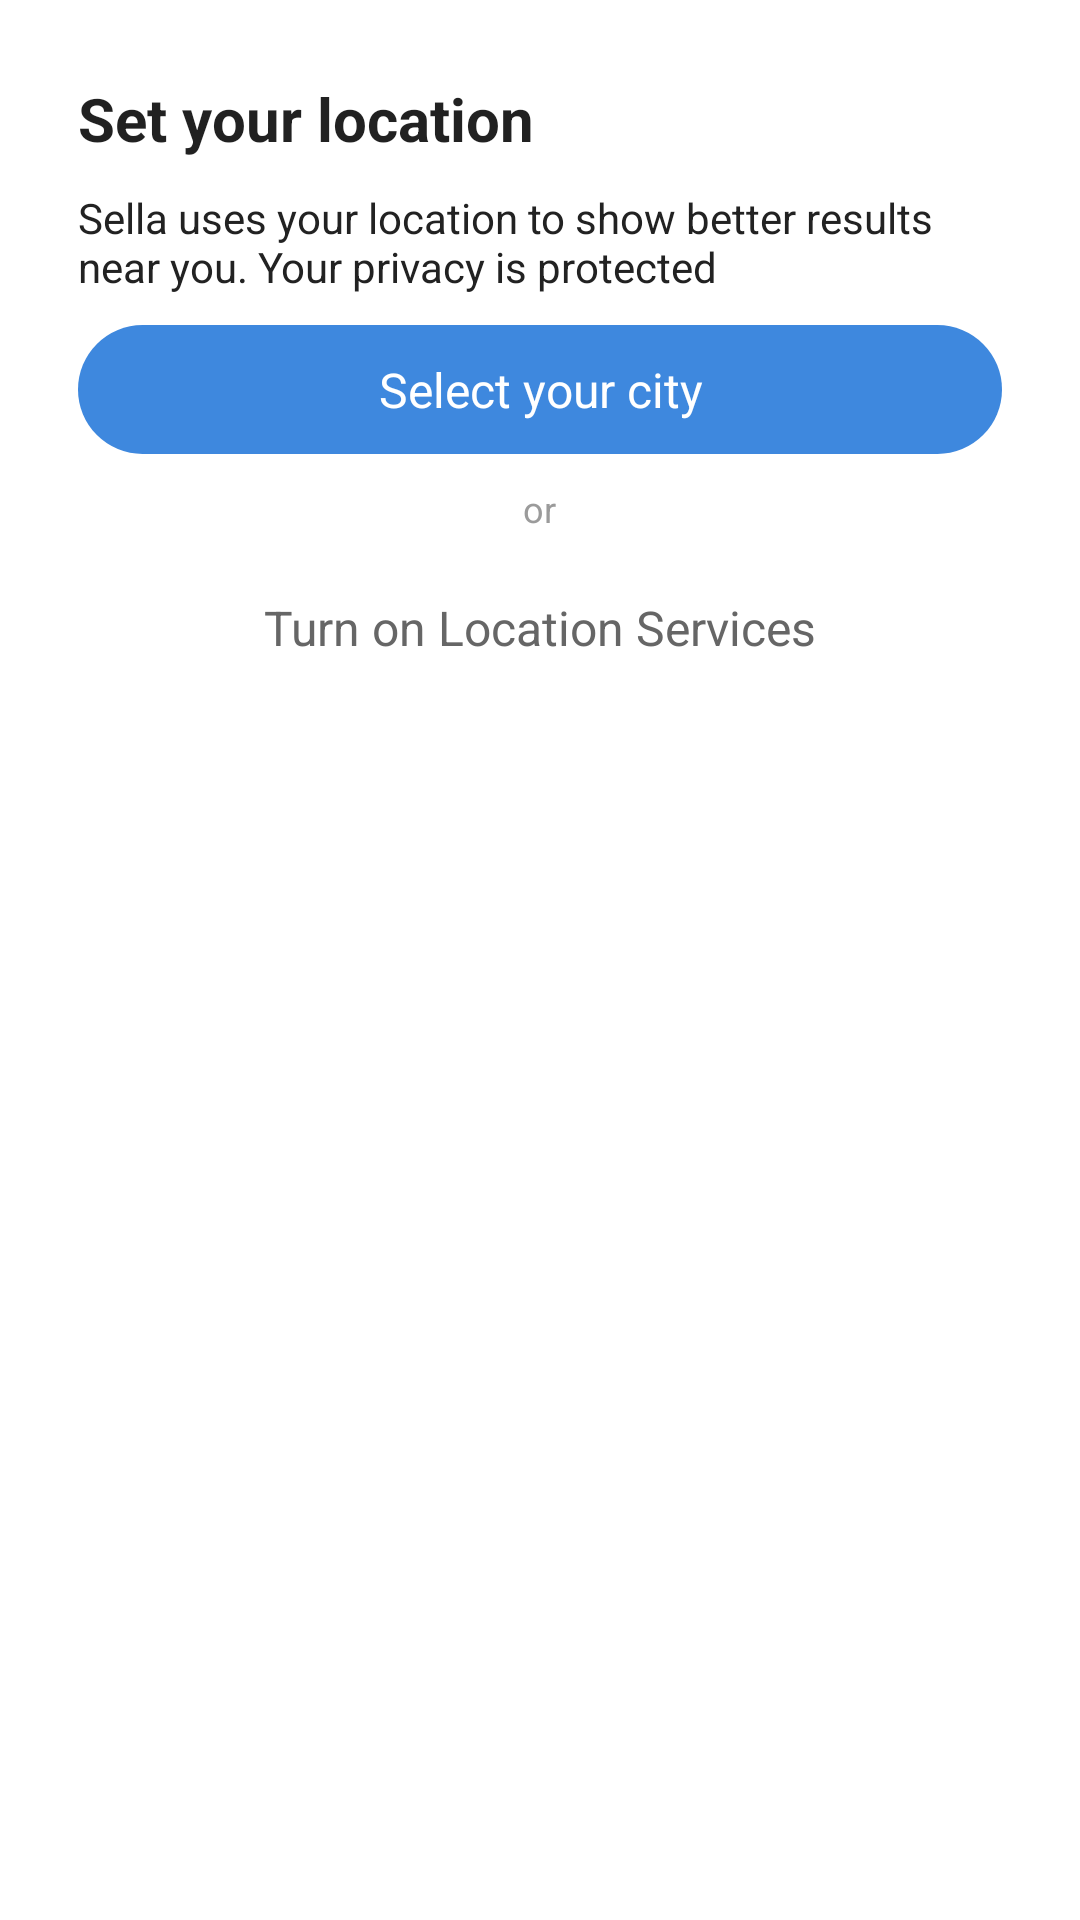

Write the Android layout XML for this screen, with the resource values it uses.
<!-- AndroidManifest.xml: application theme AppTheme -->
<!-- res/layout/set_location_dialog_layout.xml -->
<?xml version="1.0" encoding="utf-8"?>
<LinearLayout xmlns:android="http://schemas.android.com/apk/res/android"
    android:layout_width="match_parent"
    android:layout_height="match_parent"
    android:background="#ffffffff"
    android:orientation="vertical"
    android:padding="26dp">

    <TextView
        android:layout_width="wrap_content"
        android:layout_height="wrap_content"
        android:text="Set your location"
        android:textColor="#de000000"
        android:textSize="20sp"
        android:textStyle="bold" />

    <TextView
        android:layout_width="wrap_content"
        android:layout_height="wrap_content"
        android:layout_marginTop="10dp"
        android:text="Sella uses your location to show better results near you. Your privacy is protected"
        android:textColor="#ff222222"
        android:textSize="14sp" />

    <TextView
        android:layout_width="match_parent"
        android:layout_height="43dp"
        android:layout_marginTop="10dp"
        android:background="@drawable/button_blue_with_radius"
        android:gravity="center"
        android:text="Select your city"
        android:textColor="#ffffffff"
        android:textSize="16sp" />

    <TextView
        android:layout_width="wrap_content"
        android:layout_height="wrap_content"
        android:layout_gravity="center_horizontal"
        android:layout_marginTop="10dp"
        android:background="#ffffffff"
        android:text="or"
        android:textColor="#ff9b9b9b"
        android:textSize="12sp" />

    <TextView
        android:layout_width="match_parent"
        android:layout_height="43dp"
        android:layout_marginTop="10dp"
        android:background="@drawable/button_transparent_gray_border_with_radius"
        android:gravity="center"
        android:text="Turn on Location Services"
        android:textColor="#ff666666"
        android:textSize="16sp" />
</LinearLayout>
<!-- resources referenced by this layout -->
<resources>
  <!-- drawable button_blue_with_radius (drawable) -->
  <?xml version="1.0" encoding="utf-8"?>
  <selector xmlns:android="http://schemas.android.com/apk/res/android">
      <item android:state_pressed="false">
          <shape android:shape="rectangle">
              <solid android:color="#3e88de" />
              <corners android:radius="32dp" />
          </shape>
      </item>
      <item android:state_pressed="true">
          <shape android:shape="rectangle">
              <solid android:color="#e63e88de" />
              <corners android:radius="32dp" />
          </shape>
      </item>
  </selector>
  <!-- drawable button_transparent_gray_border_with_radius (drawable) -->
  <?xml version="1.0" encoding="utf-8"?>
  <selector xmlns:android="http://schemas.android.com/apk/res/android">
      <item>
          <shape android:shape="rectangle">
              <solid android:color="@android:color/transparent" />
              <corners android:radius="32dp" />
              <stroke android:width="1dp" android:color="#9b9b9b" />
          </shape>
      </item>
      <item android:state_pressed="true">
          <shape android:shape="rectangle">
              <solid android:color="#80ffffff" />
              <corners android:radius="32dp" />
              <stroke android:width="1dp" android:color="#9b9b9b" />
          </shape>
      </item>
  </selector>
  <style name="AppTheme" parent="@android:style/Theme.Holo.NoActionBar" />
</resources>
